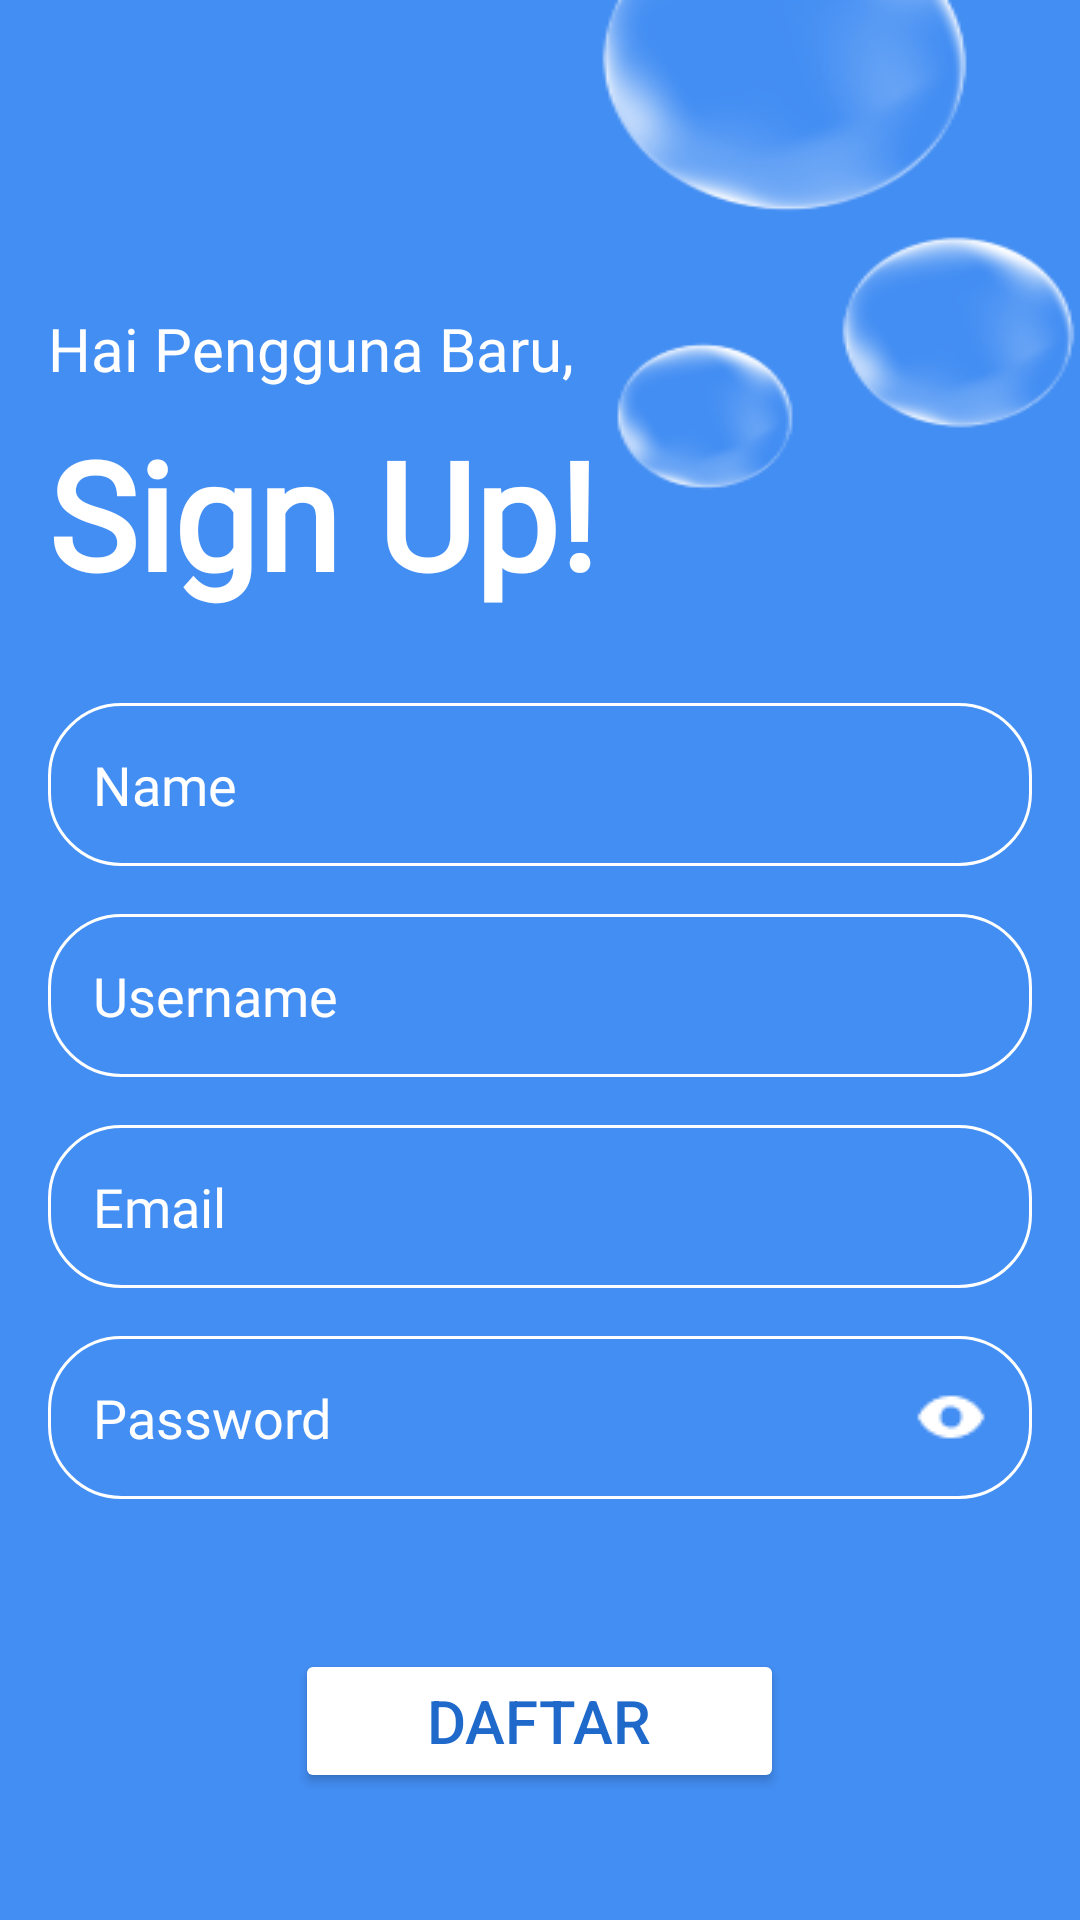

Write the Android layout XML for this screen, with the resource values it uses.
<!-- AndroidManifest.xml: application theme Theme.Bismillah -->
<!-- res/layout/activity_register.xml -->
<LinearLayout
    xmlns:android="http://schemas.android.com/apk/res/android"
    android:layout_width="match_parent"
    android:layout_height="match_parent"
    android:orientation="vertical"
    android:gravity="center"
    android:padding="16dp"
    android:background="@drawable/bglogin">

    
    <TextView
        android:id="@+id/welcome_text"
        android:layout_width="match_parent"
        android:layout_height="wrap_content"
        android:fontFamily="@font/popinbold"
        android:gravity="start"
        android:layout_marginTop="100dp"
        android:text="Hai Pengguna Baru,"
        android:textColor="@android:color/white"
        android:textSize="20sp" />

    <TextView
        android:id="@+id/login_title"
        android:layout_width="match_parent"
        android:layout_height="wrap_content"
        android:fontFamily="@font/popinbold"
        android:gravity="start"
        android:text="Sign Up!"
        android:textColor="@android:color/white"
        android:textSize="50sp"
        android:textStyle="bold"
        android:layout_marginTop="8dp" />

    
    <EditText
        android:id="@+id/name_input"
        android:layout_width="match_parent"
        android:layout_height="wrap_content"
        android:hint="Name"
        android:textColorHint="@color/white"
        android:fontFamily="@font/popinmedium"
        android:background="@drawable/rounded_edittext"
        android:padding="15dp"
        android:textColor="@android:color/white"
        android:layout_marginTop="30dp" />

    
    <EditText
        android:id="@+id/username_input"
        android:layout_width="match_parent"
        android:layout_height="wrap_content"
        android:hint="Username"
        android:textColorHint="@color/white"
        android:fontFamily="@font/popinmedium"
        android:background="@drawable/rounded_edittext"
        android:padding="15dp"
        android:textColor="@android:color/white"
        android:layout_marginTop="16dp" />

    
    <EditText
        android:id="@+id/email_input"
        android:layout_width="match_parent"
        android:layout_height="wrap_content"
        android:hint="Email"
        android:textColorHint="@color/white"
        android:fontFamily="@font/popinmedium"
        android:inputType="textEmailAddress"
        android:background="@drawable/rounded_edittext"
        android:padding="15dp"
        android:textColor="@android:color/white"
        android:layout_marginTop="16dp" />

    
    <LinearLayout
        android:layout_width="match_parent"
        android:layout_height="wrap_content"
        android:orientation="horizontal"
        android:background="@drawable/rounded_edittext"
        android:padding="15dp"
        android:layout_marginTop="16dp">

        <EditText
            android:id="@+id/password_input"
            android:layout_width="0dp"
            android:layout_height="wrap_content"
            android:layout_weight="1"
            android:hint="Password"
            android:fontFamily="@font/popinmedium"
            android:textColorHint="@color/white"
            android:inputType="textPassword"
            android:background="@null"
            android:textColor="@android:color/white" />

        <ImageButton
            android:id="@+id/password_toggle"
            android:layout_width="wrap_content"
            android:layout_height="wrap_content"
            android:background="@android:color/transparent"
            android:src="@drawable/passtogel"
            android:layout_gravity="center_vertical" />
    </LinearLayout>

    
    <Button
        android:id="@+id/register_button"
        android:layout_width="163dp"
        android:layout_height="wrap_content"
        android:layout_gravity="center_horizontal"
        android:layout_marginTop="50dp"
        android:backgroundTint="@color/white"
        android:text="Daftar"
        android:textColor="@color/biru"
        android:textSize="20sp" />

    
    <LinearLayout
        android:layout_width="wrap_content"
        android:layout_height="wrap_content"
        android:orientation="horizontal"
        android:layout_marginTop="24dp"
        android:gravity="center_horizontal">

        <ImageButton
            android:id="@+id/google_login"
            android:layout_width="48dp"
            android:layout_height="48dp"
            android:src="@drawable/google"
            android:layout_marginEnd="16dp" />

        <ImageButton
            android:id="@+id/facebook_login"
            android:layout_width="48dp"
            android:layout_height="48dp"
            android:src="@drawable/facebook" />
    </LinearLayout>

    
    <TextView
        android:id="@+id/register_text"
        android:layout_width="wrap_content"
        android:layout_height="wrap_content"
        android:text="Sudah punya akun? Masuk"
        android:fontFamily="@font/popinmedium"
        android:textColor="@android:color/white"
        android:gravity="center"
        android:layout_marginTop="16dp"
        android:layout_gravity="center_horizontal" />
</LinearLayout>
<!-- resources referenced by this layout -->
<resources>
  <color name="biru">#1F69CB</color>
  <color name="white">#FFFFFF</color>
  <!-- drawable bglogin: png bitmap (drawable, 21431 bytes) -->
  <!-- drawable facebook: png bitmap (drawable, 1361 bytes) -->
  <!-- drawable google: png bitmap (drawable, 1546 bytes) -->
  <!-- drawable passtogel: png bitmap (drawable, 299 bytes) -->
  <!-- drawable rounded_edittext (drawable) -->
  <shape xmlns:android="http://schemas.android.com/apk/res/android"
       android:shape="rectangle"
       >
       <corners android:radius="24dp"/>
       <stroke android:width="1dip" android:color="@color/white"/>
  
  </shape>
  <style name="Theme.Bismillah" parent="Base.Theme.Bismillah" />
  <style name="Base.Theme.Bismillah" parent="Theme.Material3.DayNight.NoActionBar">
          
          <item name="colorPrimary">@color/biru</item>
  
          
          <item name="bottomNavigationStyle">@style/BottomNavViewStyle</item>
      </style>
  <style name="BottomNavViewStyle" parent="Widget.MaterialComponents.BottomNavigationView">
          <item name="itemBackground">@null</item> 
          <item name="itemRippleColor">@null</item> 
      </style>
</resources>
